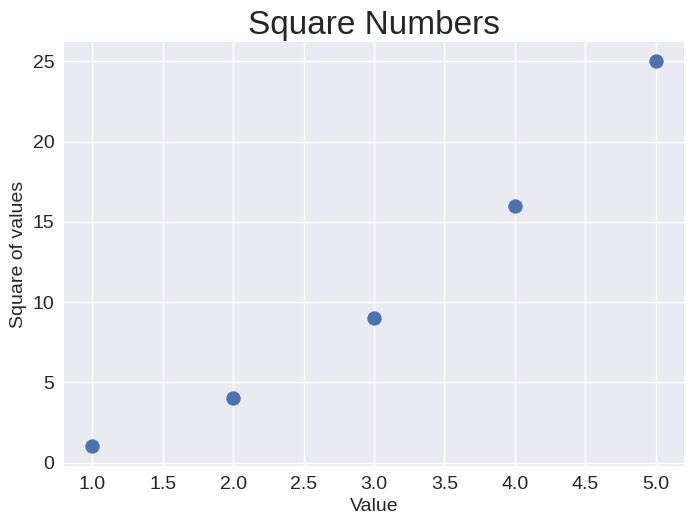

Write Python code to recreate this figure.
import matplotlib.pyplot as plt

x_values = [1, 2, 3, 4, 5]
y_values = [1, 4, 9, 16, 25]

plt.style.use('seaborn-v0_8')
fig, ax = plt.subplots()
ax.scatter(x_values, y_values, s=100)

# Set the chart title and label axes.
ax.set_title("Square Numbers", fontsize=24)
ax.set_xlabel("Value", fontsize=14)
ax.set_ylabel("Square of values", fontsize=14)

# Set size of thick labels.
ax.tick_params(labelsize=14)

plt.show()